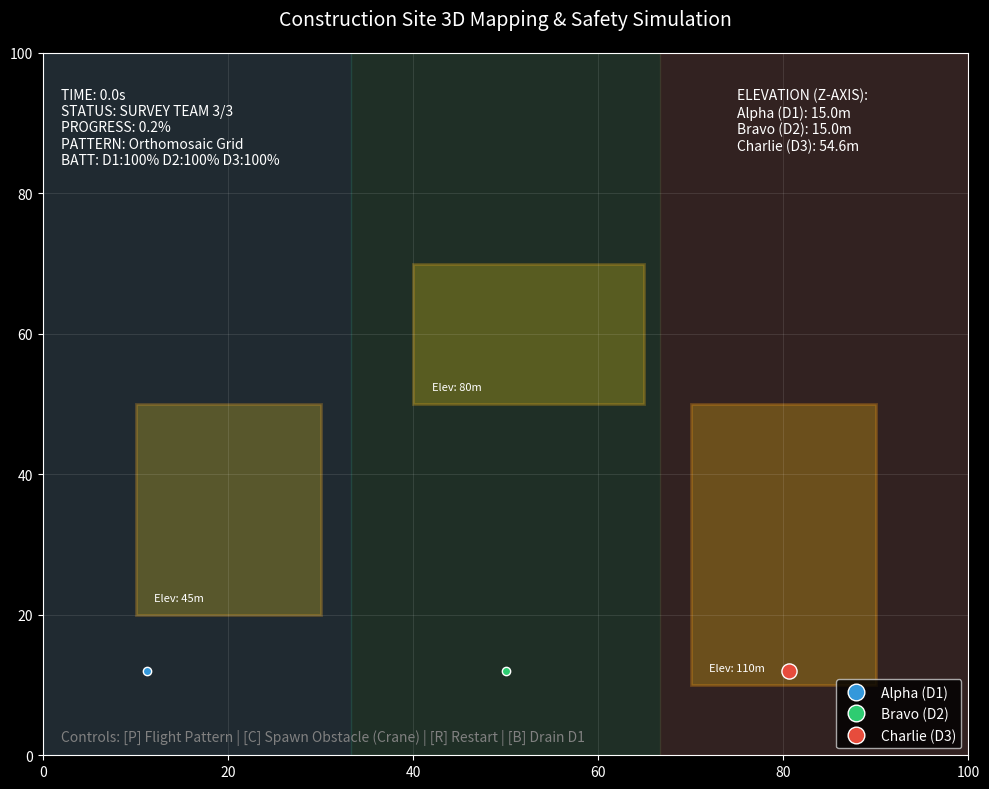

Recreate this plot in Python.
import matplotlib.pyplot as plt
import matplotlib.patches as patches
import matplotlib.animation as animation
import numpy as np

# --- Swarm Configuration ---
GRID_SIZE = 100
DRONES = ["Alpha (D1)", "Bravo (D2)", "Charlie (D3)"]
COLORS = ["#3498db", "#2ecc71", "#e74c3c"] # Modern Blue, Green, Red
FAILURE_TIME = 15  # Seconds until D3 Equipment malfunction 

class Building:
    def __init__(self, x, y, w, h, z):
        self.x, self.y, self.w, self.h = x, y, w, h
        self.z = z  # Elevation height

class SwarmSim2D:
    def __init__(self):
        plt.style.use('dark_background')
        self.fig, self.ax = plt.subplots(figsize=(10, 8))
        self.ax.set_xlim(0, GRID_SIZE)
        self.ax.set_ylim(0, GRID_SIZE)
        self.ax.set_title("Construction Site 3D Mapping & Safety Simulation", fontsize=14, pad=20)
        
        # Grid Styling
        self.ax.grid(color='white', alpha=0.1)
        self.ax.set_facecolor('#1e1e1e')

        # Topographical Buildings (x, y, w, h, z-elevation)
        self.buildings = [
            Building(10, 20, 20, 30, 45),
            Building(40, 50, 25, 20, 80),
            Building(70, 10, 20, 40, 110)
        ]
        
        # Draw Buildings
        for b in self.buildings:
            rect = patches.Rectangle((b.x, b.y), b.w, b.h, alpha=0.3, color='#f1c40f', ec='#f39c12', lw=2)
            self.ax.add_patch(rect)
            self.ax.text(b.x+2, b.y+2, f"Elev: {b.z}m", color='white', fontsize=8)
            
        self.cranes = []
        self.crane_plots = []
        
        # Sector Rectangles
        self.sector_rects = [plt.Rectangle((0, 0), 0, 0, alpha=0.10, color=c) for c in COLORS]
        for r in self.sector_rects: self.ax.add_patch(r)
        
        # Drone Models
        self.drone_plots = [self.ax.plot([], [], 'o', color=c, markersize=12, label=n, 
                            markeredgecolor='white', markeredgewidth=1)[0] 
                            for n, c in zip(DRONES, COLORS)]
        
        # HUD Text
        self.status_text = self.ax.text(2, 95, "", color='white', fontsize=10, verticalalignment='top')
        self.elev_text = self.ax.text(GRID_SIZE-25, 95, "", color='white', fontsize=10, verticalalignment='top')
        self.alert_text = self.ax.text(50, 50, "", color='red', fontsize=20, 
                                       weight='bold', horizontalalignment='center', alpha=0)
        
        # State
        self.time = 0
        self.active_drones = [0, 1, 2]
        self.drone_pos = [[10, 10], [50, 10], [80, 10]]
        self.drone_z = [15.0, 15.0, 15.0]
        self.batteries = [100.0, 100.0, 100.0]
        self.patterns = ["Orthomosaic Grid", "Topographical Zig-Zag", "Circular Scan"]
        self.pattern_idx = 0
        self.area_scanned = 0.0
        
        # Smooth Sector Resize State
        self.curr_widths = [GRID_SIZE/3] * 3
        self.target_widths = [GRID_SIZE/3] * 3
        
        self.frame_offset = 0
        self.current_frame = 0
        
        self.ax.legend(loc='lower right', frameon=True, facecolor='black')
        
        # Keyboard Listener
        self.fig.canvas.mpl_connect('key_press_event', self.on_key_press)
        self.ax.text(2, 2, "Controls: [P] Flight Pattern | [C] Spawn Obstacle (Crane) | [R] Restart | [B] Drain D1", color='gray', fontsize=10)
        
    def on_key_press(self, event):
        if event.key == 'r':
            print("[SYSTEM] Restarting Simulation")
            self.frame_offset += self.current_frame
            self.time = 0
            self.active_drones = [0, 1, 2]
            self.drone_pos = [[10, 10], [50, 10], [80, 10]]
            self.curr_widths = [GRID_SIZE/3] * 3
            self.target_widths = [GRID_SIZE/3] * 3
            self.alert_text.set_alpha(0)
            self.batteries = [100.0, 100.0, 100.0]
            self.area_scanned = 0.0
            
            # Clear Cranes
            self.cranes = []
            for cp in self.crane_plots:
                try: cp.remove()
                except: pass
            self.crane_plots = []
            
            for i, dp in enumerate(self.drone_plots):
                dp.set_color(COLORS[i])
                dp.set_alpha(1.0)
                
        elif event.key == 'b':
            if 0 in self.active_drones:
                self.batteries[0] = 14.9
                print("[SYSTEM] Battery Drain Triggered! Alpha (D1) at critical battery.")
                
        elif event.key == 'c':
            # Spawn a Crane obstacle at D1's path
            cx = self.drone_pos[0][0]
            cy = (self.drone_pos[0][1] + 15) % GRID_SIZE
            self.cranes.append(Building(cx-5, cy-5, 10, 10, 150)) # Crane 150m tall
            
            # Plot it
            cp = patches.Rectangle((cx-5, cy-5), 10, 10, alpha=0.9, color='red', ec='white', lw=1)
            self.crane_plots.append(cp)
            self.ax.add_patch(cp)
            
            # Text label
            txt = self.ax.text(cx-4, cy-4, "CRANE\n150m", color='white', fontsize=7, weight='bold')
            self.crane_plots.append(txt) # Manage so it clears on Restart
            
            print(f"[SYSTEM] High-Elevation Crane Obstacle spawned at ({cx:.0f}, {cy:.0f})!")
                
        elif event.key == 'p':
            self.pattern_idx = (self.pattern_idx + 1) % len(self.patterns)
            print(f"[SYSTEM] Switched Survey Pattern to: {self.patterns[self.pattern_idx]}")

    def get_ground_elevation(self, x, y):
        # Determine highest obstacle at current x,y
        z = 0
        for b in self.buildings + self.cranes:
            if b.x <= x <= b.x + b.w and b.y <= y <= b.y + b.h:
                z = max(z, b.z)
        return z

    def update(self, frame):
        self.current_frame = frame - self.frame_offset
        self.time = self.current_frame / 10.0  # 10 FPS
        
        # Area Scanned (Progresses as long as drones are actively surveying)
        self.area_scanned = min(100.0, self.area_scanned + len(self.active_drones) * 0.03)
        
        # Battery Logic (Step 6)
        for i in list(self.active_drones):
            self.batteries[i] -= 0.05
            if self.batteries[i] < 15.0:
                print(f"[SYSTEM] {DRONES[i]} hit 15% Battery. Returning to Charge Station.")
                self.active_drones.remove(i)
                rem = len(self.active_drones)
                if rem > 0:
                    for j in range(3):
                        self.target_widths[j] = GRID_SIZE / rem if j in self.active_drones else 0
                self.alert_text.set_text(f"!!! {DRONES[i]} BATTERY LOW - RTB !!!")
                self.alert_text.set_alpha(1.0)
                self.drone_plots[i].set_color('#333333')
                self.drone_plots[i].set_alpha(0.5)
        
        # Hardware Malfunction Attack/Loss
        if self.time > FAILURE_TIME and 2 in self.active_drones:
            self.active_drones.remove(2)
            self.target_widths = [GRID_SIZE/2, GRID_SIZE/2, 0] # Re-allocate remaining width
            self.alert_text.set_text("!!! HARDWARE MALFUNCTION DETECTED !!!")
            self.alert_text.set_alpha(1.0)
        
        if self.time > FAILURE_TIME + 3:
            curr_alpha = self.alert_text.get_alpha()
            if curr_alpha > 0: self.alert_text.set_alpha(max(0, curr_alpha - 0.05))

        # Smooth Sector Resize logic
        for i in range(3):
            self.curr_widths[i] += (self.target_widths[i] - self.curr_widths[i]) * 0.1
        
        # Update Visuals
        x_start = 0
        for i in range(3):
            self.sector_rects[i].set_xy((x_start, 0))
            self.sector_rects[i].set_width(self.curr_widths[i])
            self.sector_rects[i].set_height(GRID_SIZE)
            
            if i in self.active_drones:
                pattern = self.patterns[self.pattern_idx]
                
                # Survey Search Patterns
                if pattern == "Orthomosaic Grid":
                    target_x = x_start + self.curr_widths[i]/2
                    self.drone_pos[i][0] += (target_x - self.drone_pos[i][0]) * 0.1
                    self.drone_pos[i][1] = (self.drone_pos[i][1] + 1) % GRID_SIZE
                elif pattern == "Topographical Zig-Zag":
                    target_x = x_start + self.curr_widths[i]/2 + (self.curr_widths[i]/2.5) * np.sin(self.time * 2 + i)
                    self.drone_pos[i][0] += (target_x - self.drone_pos[i][0]) * 0.1
                    self.drone_pos[i][1] = (self.drone_pos[i][1] + 0.8) % GRID_SIZE
                elif pattern == "Circular Scan":
                    target_x = x_start + self.curr_widths[i]/2 + (self.curr_widths[i]/2.5) * np.cos(self.time * 2 + i)
                    target_y = 50 + 40 * np.sin(self.time * 2 + i)
                    self.drone_pos[i][0] += (target_x - self.drone_pos[i][0]) * 0.1
                    self.drone_pos[i][1] += (target_y - self.drone_pos[i][1]) * 0.1

                # Dynamic Altimeter Calculations (Dodging Buildings / Cranes)
                # Drones maintain a safe altitude of 15m above the highest topographical feature
                ground_z = self.get_ground_elevation(self.drone_pos[i][0], self.drone_pos[i][1])
                target_z = ground_z + 15
                self.drone_z[i] += (target_z - self.drone_z[i]) * 0.2
            
            # Map size adjustments for plotting based on Z-height to fake a 3D perspective effect
            size = max(6, min(25, self.drone_z[i] / 5)) if i in self.active_drones else 12
            self.drone_plots[i].set_markersize(size)
            self.drone_plots[i].set_data([self.drone_pos[i][0]], [self.drone_pos[i][1]])
            x_start += self.curr_widths[i]

        if 2 not in self.active_drones:
            self.drone_plots[2].set_color('#555555')
            self.drone_plots[2].set_alpha(0.5)

        # Update HUD Text
        status = f"SURVEY TEAM {len(self.active_drones)}/3"
        batt_str = f"BATT: D1:{self.batteries[0]:.0f}% D2:{self.batteries[1]:.0f}% D3:{self.batteries[2]:.0f}%"
        self.status_text.set_text(f"TIME: {self.time:.1f}s\nSTATUS: {status}\nPROGRESS: {self.area_scanned:.1f}%\nPATTERN: {self.patterns[self.pattern_idx]}\n{batt_str}")
        
        elev_str = "ELEVATION (Z-AXIS):\n" + "\n".join([f"{DRONES[i]}: {self.drone_z[i]:.1f}m" for i in range(3) if i in self.active_drones])
        self.elev_text.set_text(elev_str)

        return self.drone_plots + self.sector_rects + [self.status_text, self.elev_text, self.alert_text]

sim = SwarmSim2D()
ani = animation.FuncAnimation(sim.fig, sim.update, frames=600, interval=50, blit=True)
plt.tight_layout()
plt.show()
